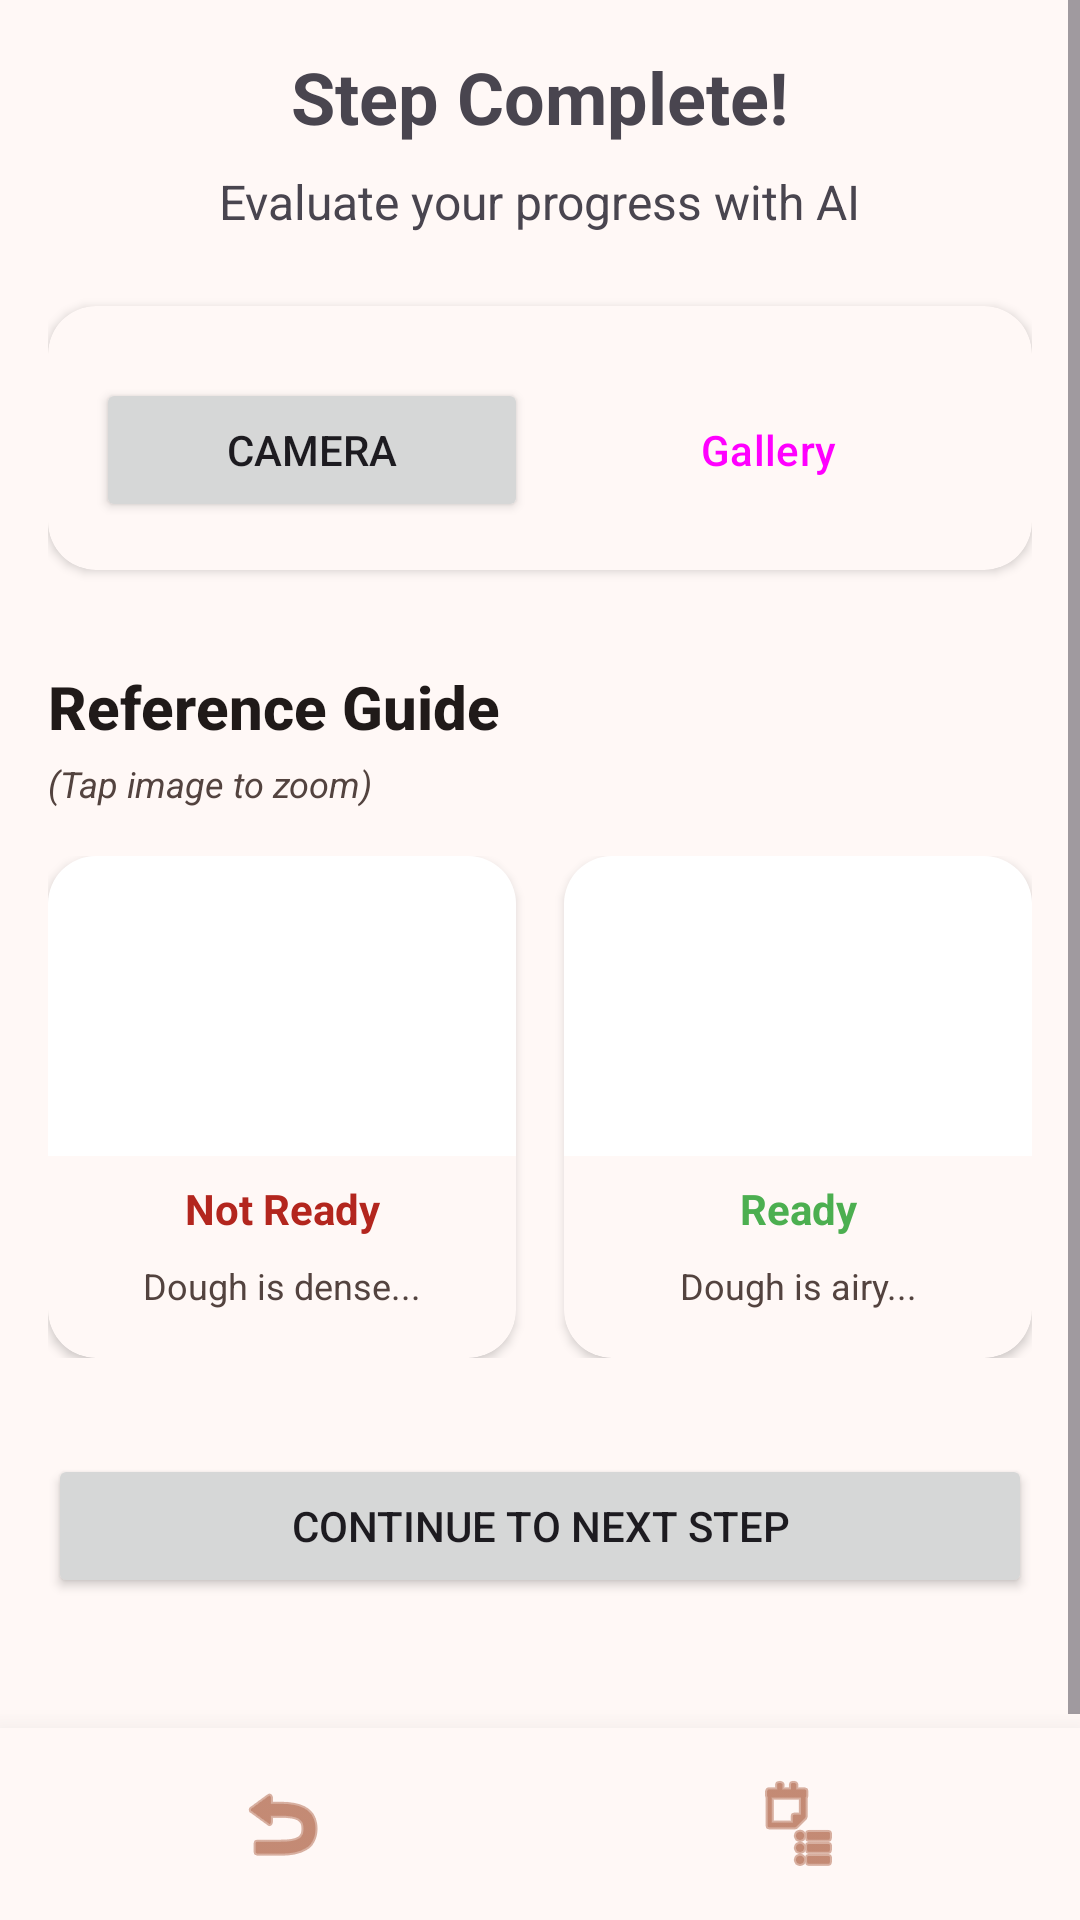

Produce the Android XML layout that renders to this screen, including the resource entries it uses.
<!-- AndroidManifest.xml: application theme Theme.BakeWise -->
<!-- res/layout/fragment_feedback.xml -->
<?xml version="1.0" encoding="utf-8"?>
<RelativeLayout xmlns:android="http://schemas.android.com/apk/res/android"
    xmlns:app="http://schemas.android.com/apk/res-auto"
    xmlns:tools="http://schemas.android.com/tools"
    android:layout_width="match_parent"
    android:layout_height="match_parent"
    tools:context=".FeedbackFragment">

    <ScrollView
        android:layout_width="match_parent"
        android:layout_height="match_parent"
        android:layout_above="@+id/baking_nav_bar">

        <LinearLayout
            android:layout_width="match_parent"
            android:layout_height="wrap_content"
            android:gravity="center_horizontal"
            android:orientation="vertical"
            android:padding="16dp">

            <TextView
                android:layout_width="wrap_content"
                android:layout_height="wrap_content"
                android:text="Step Complete!"
                android:textSize="24sp"
                android:textStyle="bold"/>

            <TextView
                android:layout_width="wrap_content"
                android:layout_height="wrap_content"
                android:layout_marginTop="8dp"
                android:text="Evaluate your progress with AI"
                android:textSize="16sp" />

            
            <androidx.cardview.widget.CardView
                style="@style/CardStyle"
                android:layout_width="match_parent"
                android:layout_height="wrap_content"
                android:layout_marginTop="24dp"
                app:cardBackgroundColor="?attr/colorSurface"
                app:strokeWidth="1dp"
                app:strokeColor="?attr/colorOutline">

                <LinearLayout
                    android:layout_width="match_parent"
                    android:layout_height="wrap_content"
                    android:orientation="vertical"
                    android:padding="16dp">

                    <ImageView
                        android:id="@+id/user_step_photo"
                        android:layout_width="match_parent"
                        android:layout_height="200dp"
                        android:scaleType="centerCrop"
                        android:background="?attr/colorSurfaceVariant"
                        android:visibility="gone"
                        android:contentDescription="User Step Photo" />

                    <LinearLayout
                        android:layout_width="match_parent"
                        android:layout_height="wrap_content"
                        android:layout_marginTop="8dp"
                        android:orientation="horizontal">

                        <Button
                            android:id="@+id/take_photo_button"
                            android:layout_width="0dp"
                            android:layout_height="wrap_content"
                            android:layout_weight="1"
                            android:layout_marginEnd="4dp"
                            android:text="Camera"
                            android:drawablePadding="8dp" />

                        <Button
                            android:id="@+id/select_gallery_button"
                            style="?attr/materialButtonOutlinedStyle"
                            android:layout_width="0dp"
                            android:layout_height="wrap_content"
                            android:layout_weight="1"
                            android:layout_marginStart="4dp"
                            android:text="Gallery" />
                    </LinearLayout>

                    <ProgressBar
                        android:id="@+id/analysis_progress_bar"
                        android:layout_width="wrap_content"
                        android:layout_height="wrap_content"
                        android:layout_gravity="center"
                        android:layout_marginTop="16dp"
                        android:visibility="gone" />

                    <TextView
                        android:id="@+id/analysis_status_text"
                        android:layout_width="wrap_content"
                        android:layout_height="wrap_content"
                        android:layout_gravity="center"
                        android:layout_marginTop="8dp"
                        android:text="AI is analyzing your dough..."
                        android:textStyle="italic"
                        android:textColor="?attr/colorOnSurfaceVariant"
                        android:visibility="gone" />

                    <TextView
                        android:id="@+id/ai_feedback_text"
                        android:layout_width="match_parent"
                        android:layout_height="wrap_content"
                        android:layout_marginTop="16dp"
                        android:background="?attr/colorSurfaceVariant"
                        android:padding="12dp"
                        android:text="Feedback will appear here."
                        android:textColor="?attr/colorOnSurfaceVariant"
                        android:visibility="gone" />

                    <Button
                        android:id="@+id/add_to_notes_button"
                        style="?attr/materialButtonOutlinedStyle"
                        android:layout_width="match_parent"
                        android:layout_height="wrap_content"
                        android:layout_marginTop="16dp"
                        android:text="Add to Diary"
                        android:visibility="gone" />

                </LinearLayout>
            </androidx.cardview.widget.CardView>

            
            <TextView
                android:layout_width="match_parent"
                android:layout_height="wrap_content"
                android:layout_marginTop="32dp"
                android:text="Reference Guide"
                style="@style/TitleText" />

            <TextView
                android:layout_width="match_parent"
                android:layout_height="wrap_content"
                android:layout_marginTop="4dp"
                android:text="(Tap image to zoom)"
                android:textSize="12sp"
                android:textColor="?attr/colorOnSurfaceVariant"
                android:textStyle="italic"/>

            <LinearLayout
                android:layout_width="match_parent"
                android:layout_height="wrap_content"
                android:layout_marginTop="16dp"
                android:orientation="horizontal">

                <androidx.cardview.widget.CardView
                    style="@style/CardStyle"
                    android:layout_width="0dp"
                    android:layout_height="wrap_content"
                    android:layout_marginEnd="8dp"
                    android:layout_weight="1"
                    app:cardBackgroundColor="?attr/colorSurface"
                    app:strokeWidth="1dp"
                    app:strokeColor="?attr/colorOutline">

                    <LinearLayout
                        android:layout_width="match_parent"
                        android:layout_height="wrap_content"
                        android:orientation="vertical">

                        <ImageView
                            android:id="@+id/image_not_ready"
                            android:layout_width="match_parent"
                            android:layout_height="100dp"
                            android:scaleType="centerCrop"
                            android:background="@drawable/bg_top_rounded"
                            android:clipToOutline="true" />

                        <TextView
                            android:id="@+id/not_ready_title"
                            android:layout_width="match_parent"
                            android:layout_height="wrap_content"
                            android:gravity="center"
                            android:padding="8dp"
                            android:text="Not Ready"
                            android:textStyle="bold"
                            android:textColor="?attr/colorError"/>

                        <TextView
                            android:id="@+id/not_ready_description"
                            android:layout_width="match_parent"
                            android:layout_height="wrap_content"
                            android:gravity="center"
                            android:paddingStart="8dp"
                            android:paddingEnd="8dp"
                            android:paddingBottom="16dp"
                            android:textSize="12sp"
                            android:textColor="?attr/colorOnSurfaceVariant"
                            android:text="Dough is dense..." />
                    </LinearLayout>
                </androidx.cardview.widget.CardView>

                <androidx.cardview.widget.CardView
                    style="@style/CardStyle"
                    android:layout_width="0dp"
                    android:layout_height="wrap_content"
                    android:layout_marginStart="8dp"
                    android:layout_weight="1"
                    app:cardBackgroundColor="?attr/colorSurface"
                    app:strokeWidth="1dp"
                    app:strokeColor="?attr/colorOutline">

                    <LinearLayout
                        android:layout_width="match_parent"
                        android:layout_height="wrap_content"
                        android:orientation="vertical">

                        <ImageView
                            android:id="@+id/image_ready"
                            android:layout_width="match_parent"
                            android:layout_height="100dp"
                            android:scaleType="centerCrop"
                            android:background="@drawable/bg_top_rounded"
                            android:clipToOutline="true" />

                        <TextView
                            android:id="@+id/ready_title"
                            android:layout_width="match_parent"
                            android:layout_height="wrap_content"
                            android:gravity="center"
                            android:padding="8dp"
                            android:text="Ready"
                            android:textStyle="bold"
                            android:textColor="@color/color_ready_green"/>

                        <TextView
                            android:id="@+id/ready_description"
                            android:layout_width="match_parent"
                            android:layout_height="wrap_content"
                            android:gravity="center"
                            android:paddingStart="8dp"
                            android:paddingEnd="8dp"
                            android:paddingBottom="16dp"
                            android:textSize="12sp"
                            android:textColor="?attr/colorOnSurfaceVariant"
                            android:text="Dough is airy..." />
                    </LinearLayout>
                </androidx.cardview.widget.CardView>
            </LinearLayout>

            <Button
                android:id="@+id/complete_step_button"
                android:layout_width="match_parent"
                android:layout_height="wrap_content"
                android:layout_marginTop="32dp"
                android:layout_marginBottom="32dp"
                android:text="Continue to Next Step" />

        </LinearLayout>
    </ScrollView>

    <include
        android:id="@+id/baking_nav_bar"
        layout="@layout/layout_baking_nav"
        android:layout_width="match_parent"
        android:layout_height="wrap_content"
        android:layout_alignParentBottom="true" />

</RelativeLayout>
<!-- res/layout/layout_baking_nav.xml (included above) -->
<?xml version="1.0" encoding="utf-8"?>
<LinearLayout xmlns:android="http://schemas.android.com/apk/res/android"
    android:layout_width="match_parent"
    android:layout_height="wrap_content"
    android:orientation="horizontal"
    android:gravity="center_vertical"
    android:padding="8dp"
    android:background="?attr/colorSurface"
    android:elevation="16dp">

    <ImageButton
        android:id="@+id/nav_back_button"
        android:layout_width="0dp"
        android:layout_height="48dp"
        android:layout_weight="1"
        android:src="@android:drawable/ic_menu_revert"
        android:background="?android:attr/selectableItemBackgroundBorderless"
        android:tint="?attr/colorPrimary"/>

    <ImageButton
        android:id="@+id/nav_view_steps_button"
        android:layout_width="0dp"
        android:layout_height="48dp"
        android:layout_weight="1"
        android:src="@android:drawable/ic_menu_agenda"
        android:background="?android:attr/selectableItemBackgroundBorderless"
        android:tint="?attr/colorPrimary"/>

</LinearLayout>
<!-- resources referenced by this layout -->
<resources>
  <color name="color_ready_green">#4CAF50</color>
  <!-- drawable bg_top_rounded (drawable) -->
  <?xml version="1.0" encoding="utf-8"?>
  <shape xmlns:android="http://schemas.android.com/apk/res/android"
      android:shape="rectangle">
      <solid android:color="@android:color/white" />
      <corners
          android:topLeftRadius="8dp"
          android:topRightRadius="8dp"
          android:bottomLeftRadius="0dp"
          android:bottomRightRadius="0dp" />
  </shape>
  <style name="CardStyle" parent="Widget.Material3.CardView.Elevated">
          <item name="cardBackgroundColor">@color/white</item>
          <item name="cardCornerRadius">16dp</item>
          <item name="cardElevation">2dp</item>
      </style>
  <style name="TitleText">
          <item name="android:textSize">20sp</item>
          <item name="android:textStyle">bold</item>
          <item name="android:textColor">@color/md_theme_light_onSurface</item>
          <item name="android:fontFamily">sans-serif-medium</item>
      </style>
  <style name="Theme.BakeWise" parent="Base.Theme.BakeWise" />
  <color name="white">#FFFFFFFF</color>
  <color name="md_theme_light_onSurface">#201A19</color>
  <color name="md_theme_light_primary">#9C411E</color>
  <color name="md_theme_light_onPrimary">#FFFFFF</color>
  <color name="md_theme_light_primaryContainer">#FFDBD0</color>
  <color name="md_theme_light_onPrimaryContainer">#3A0B00</color>
  <color name="md_theme_light_secondary">#77574E</color>
  <color name="md_theme_light_onSecondary">#FFFFFF</color>
  <color name="md_theme_light_secondaryContainer">#FFDBD0</color>
  <color name="md_theme_light_onSecondaryContainer">#2C150F</color>
  <color name="md_theme_light_tertiary">#6C5D2F</color>
  <color name="md_theme_light_onTertiary">#FFFFFF</color>
  <color name="md_theme_light_tertiaryContainer">#F6E1A6</color>
  <color name="md_theme_light_onTertiaryContainer">#231B00</color>
  <color name="md_theme_light_background">#FFF8F6</color>
  <color name="md_theme_light_onBackground">#201A19</color>
  <color name="md_theme_light_surface">#FFF8F6</color>
  <color name="md_theme_light_surfaceVariant">#F5DED8</color>
  <color name="md_theme_light_onSurfaceVariant">#53433F</color>
  <color name="md_theme_light_outline">#85736E</color>
</resources>
